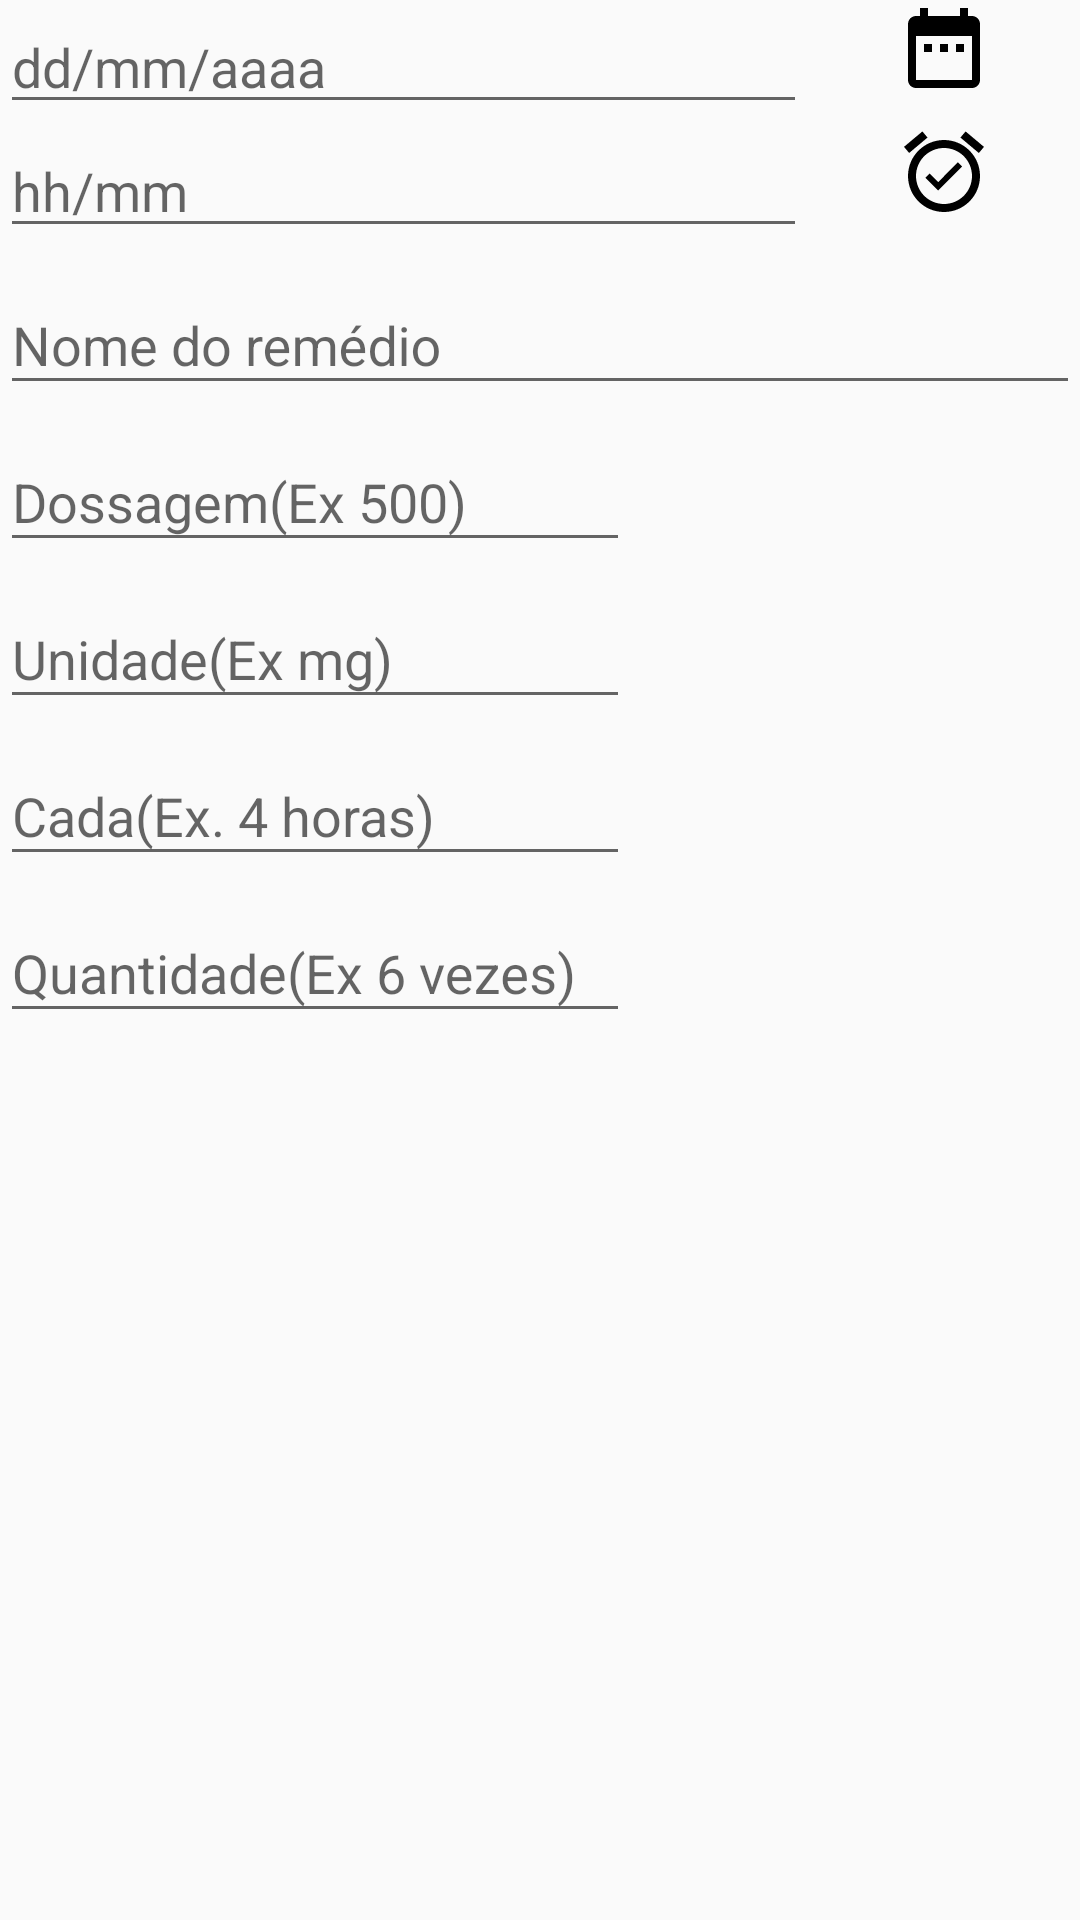

Write the Android layout XML for this screen, with the resource values it uses.
<!-- AndroidManifest.xml: application theme AppTheme -->
<!-- res/layout/add_medication.xml -->
<?xml version="1.0" encoding="utf-8"?>
<LinearLayout xmlns:android="http://schemas.android.com/apk/res/android"
    xmlns:app="http://schemas.android.com/apk/res-auto"
    android:orientation="vertical" android:layout_width="match_parent"
    android:layout_height="match_parent">

    <LinearLayout
        android:orientation="horizontal"
        android:layout_width="match_parent"
        android:layout_height="wrap_content">

        <EditText
            android:layout_width="wrap_content"
            android:layout_height="wrap_content"
            android:inputType="date"
            android:ems="10"
            android:id="@+id/date"
            android:hint="dd/mm/aaaa"
            android:layout_weight="1" />

        <ImageView
            android:layout_width="wrap_content"
            android:layout_height="wrap_content"
            app:srcCompat="@drawable/ic_calendar"
            android:id="@+id/dateBtn"
            android:layout_weight="1" />

    </LinearLayout>

    <LinearLayout
        android:orientation="horizontal"
        android:layout_width="match_parent"
        android:layout_height="wrap_content">

        <EditText
            android:layout_width="wrap_content"
            android:layout_height="wrap_content"
            android:inputType="date"
            android:ems="10"
            android:id="@+id/time"
            android:hint="hh/mm"
            android:layout_weight="1" />

        <ImageView
            android:layout_width="wrap_content"
            android:layout_height="wrap_content"
            app:srcCompat="@drawable/ic_alarm_on_black_24dp"
            android:id="@+id/timeBtn"
            android:layout_weight="1" />

    </LinearLayout>

    <com.google.android.material.textfield.TextInputLayout
        android:layout_width="match_parent"
        android:layout_height="wrap_content">

        <EditText
            android:layout_width="match_parent"
            android:layout_height="wrap_content"
            android:id="@+id/name"
            android:hint="@string/name" />
    </com.google.android.material.textfield.TextInputLayout>
    <com.google.android.material.textfield.TextInputLayout
        android:layout_width="match_parent"
        android:layout_height="wrap_content">

        <EditText
            android:layout_width="wrap_content"
            android:layout_height="wrap_content"
            android:inputType="numberDecimal"
            android:ems="10"
            android:id="@+id/dose"
            android:hint="@string/dosagem"
            />
    </com.google.android.material.textfield.TextInputLayout>
    <com.google.android.material.textfield.TextInputLayout
        android:layout_width="match_parent"
        android:layout_height="wrap_content">
        <EditText
            android:layout_width="wrap_content"
            android:layout_height="wrap_content"
            android:ems="10"
            android:id="@+id/unit"
            android:hint="@string/unidade"
            />
    </com.google.android.material.textfield.TextInputLayout>
    <com.google.android.material.textfield.TextInputLayout
        android:layout_width="match_parent"
        android:layout_height="wrap_content">
        <EditText
            android:layout_width="wrap_content"
            android:layout_height="wrap_content"
            android:inputType="number"
            android:id="@+id/frequency"
            android:ems="10"
            android:hint="@string/frequency"
            />
    </com.google.android.material.textfield.TextInputLayout>
    <com.google.android.material.textfield.TextInputLayout
        android:layout_width="match_parent"
        android:layout_height="wrap_content">
        <EditText
            android:layout_width="wrap_content"
            android:layout_height="wrap_content"
            android:inputType="number"
            android:ems="10"
            android:id="@+id/quantity"
            android:hint="@string/quantity"
            />
    </com.google.android.material.textfield.TextInputLayout>

</LinearLayout>
<!-- resources referenced by this layout -->
<resources>
  <!-- drawable ic_alarm_on_black_24dp (drawable) -->
  <vector xmlns:android="http://schemas.android.com/apk/res/android"
      android:width="32dp"
      android:height="32dp"
      android:viewportWidth="24.0"
      android:viewportHeight="24.0">
      <path
          android:fillColor="#FF000000"
          android:pathData="M22,5.72l-4.6,-3.86 -1.29,1.53 4.6,3.86L22,5.72zM7.88,3.39L6.6,1.86 2,5.71l1.29,1.53 4.59,-3.85zM12,4c-4.97,0 -9,4.03 -9,9s4.02,9 9,9c4.97,0 9,-4.03 9,-9s-4.03,-9 -9,-9zM12,20c-3.87,0 -7,-3.13 -7,-7s3.13,-7 7,-7 7,3.13 7,7 -3.13,7 -7,7zM10.54,14.53L8.41,12.4l-1.06,1.06 3.18,3.18 6,-6 -1.06,-1.06 -4.93,4.95z" />
  </vector>
  <!-- drawable ic_calendar (drawable) -->
  <vector xmlns:android="http://schemas.android.com/apk/res/android"
      android:width="32dp"
      android:height="32dp"
      android:viewportWidth="24.0"
      android:viewportHeight="24.0">
      <path
          android:fillColor="#FF000000"
          android:pathData="M9 11H7v2h2v-2zm4 0h-2v2h2v-2zm4 0h-2v2h2v-2zm2-7h-1V2h-2v2H8V2H6v2H5c-1.11 0-1.99.9-1.99 2L3 20c0 1.1.89 2 2 2h14c1.1 0 2-.9 2-2V6c0-1.1-.9-2-2-2zm0 16H5V9h14v11z" />
  </vector>
  <string name="dosagem">Dossagem(Ex 500)</string>
  <string name="frequency">Cada(Ex. 4 horas)</string>
  <string name="name">Nome do remédio</string>
  <string name="quantity">Quantidade(Ex 6 vezes)</string>
  <string name="unidade">Unidade(Ex mg)</string>
  <style name="AppTheme" parent="Theme.AppCompat.Light.DarkActionBar">
          
          <item name="colorPrimary">@color/colorPrimary</item>
          <item name="colorPrimaryDark">@color/colorPrimaryDark</item>
          <item name="colorAccent">@color/colorAccent</item>
      </style>
  <color name="colorPrimary">#3f51b5</color>
  <color name="colorPrimaryDark">#303f9f</color>
  <color name="colorAccent">#FF4081</color>
</resources>
